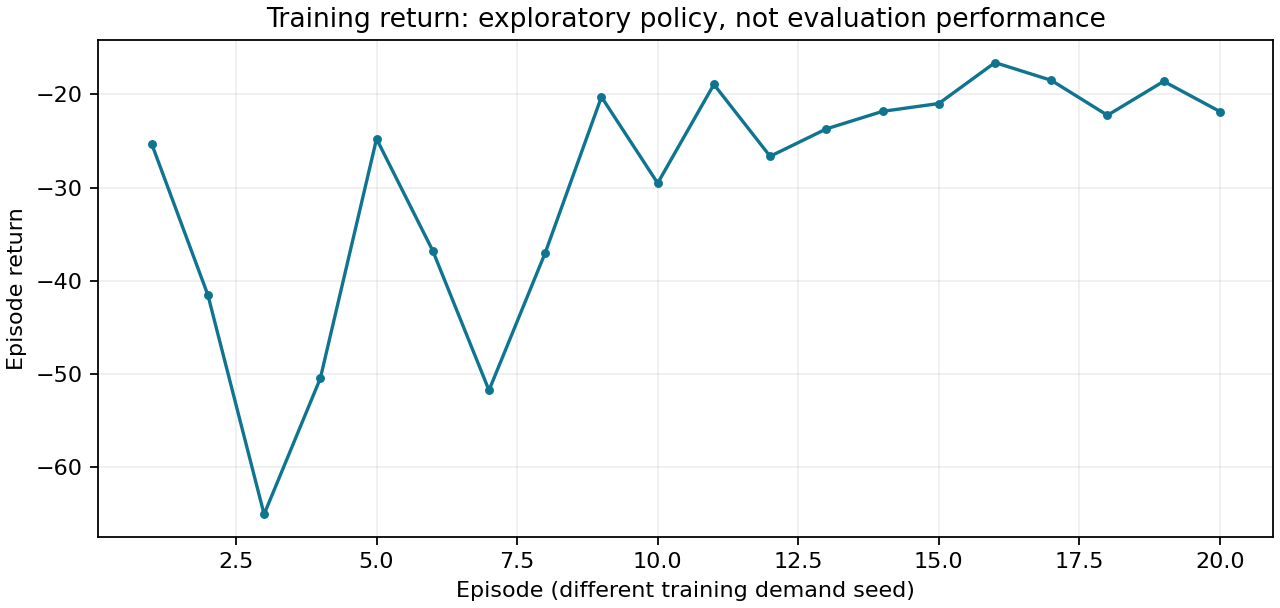

Values plotted in this chart, from the file beside it:
episode, seed, decisions, return, epsilon, mean_loss, arrived, unfinished, not_departed, queue_vehicle_seconds
1, 0, 180, -25.29, 0.9325, , 271, 0, 0, 2529
2, 1, 360, -41.51, 0.8647, 0.027, 286, 0, 0, 4151
3, 2, 540, -65.03, 0.7968, 0.009377, 275, 0, 0, 6503
4, 3, 720, -50.45, 0.7289, 0.003006, 283, 0, 0, 5045
5, 4, 900, -24.77, 0.6611, 0.001799, 273, 0, 0, 2477
6, 5, 1080, -36.77, 0.5932, 0.001438, 263, 0, 0, 3677
7, 6, 1260, -51.73, 0.5254, 0.002986, 279, 0, 0, 5173
8, 7, 1440, -36.99, 0.4575, 0.01115, 293, 0, 0, 3699
9, 8, 1620, -20.27, 0.3897, 0.004123, 271, 0, 0, 2027
10, 9, 1800, -29.52, 0.3218, 0.003846, 300, 0, 0, 2952
11, 10, 1980, -18.93, 0.2539, 0.002942, 268, 0, 0, 1893
12, 11, 2160, -26.64, 0.1861, 0.00296, 276, 0, 0, 2664
13, 12, 2340, -23.7, 0.1182, 0.01013, 292, 0, 0, 2370
14, 13, 2520, -21.82, 0.05038, 0.007834, 294, 0, 0, 2182
15, 14, 2700, -20.98, 0.05, 0.006198, 286, 0, 0, 2098
16, 15, 2880, -16.59, 0.05, 0.005076, 253, 0, 0, 1659
17, 16, 3060, -18.49, 0.05, 0.005093, 293, 0, 0, 1849
18, 17, 3240, -22.24, 0.05, 0.004934, 278, 0, 0, 2224
19, 18, 3420, -18.6, 0.05, 0.01196, 271, 0, 0, 1860
20, 19, 3600, -21.84, 0.05, 0.007115, 302, 0, 0, 2184
